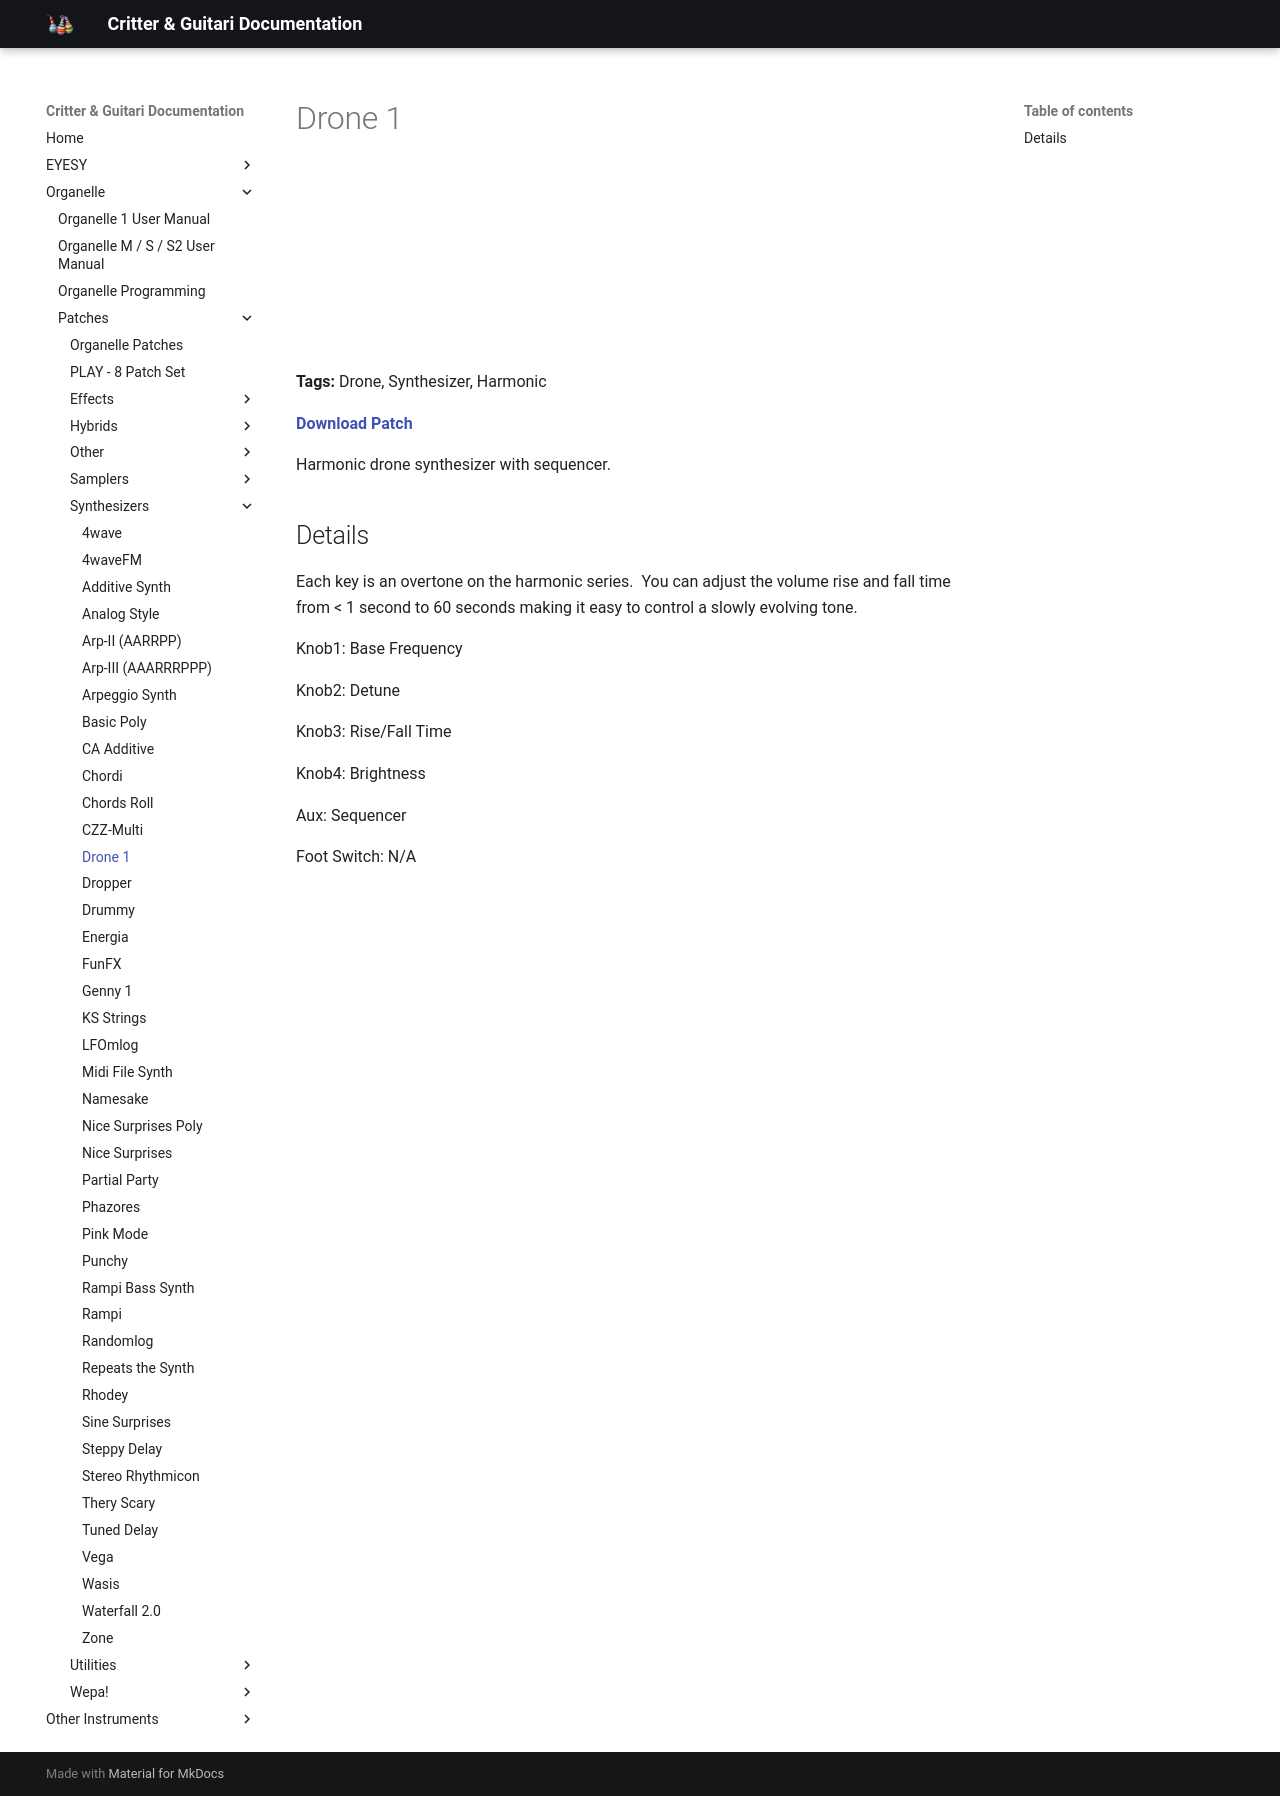

repository: critterandguitari/cg-docs · page: Organelle/patches/Synthesizers/drone-1/index.html · generator: mkdocs

---
title: Drone 1
date: 2016-02-15
tags:
  - Drone
  - Synthesizer
  - Harmonic
---


# Drone 1


<iframe width="100%" height="166" scrolling="no" frameborder="no" src="https://w.soundcloud.com/player/?url=https%3A//api.soundcloud.com/tracks/247182774&color=%23ff5500"></iframe>

**Tags:** Drone, Synthesizer, Harmonic

**[Download Patch](http://thepeacetreaty.org/organelle/patches/Drone%201.zip)**

Harmonic drone synthesizer with sequencer.

## Details

Each key is an overtone on the harmonic series.  You can adjust the volume rise and fall time from < 1 second to 60 seconds making it easy to control a slowly evolving tone.

Knob1: Base Frequency

Knob2: Detune

Knob3: Rise/Fall Time

Knob4: Brightness

Aux: Sequencer

Foot Switch: N/A
